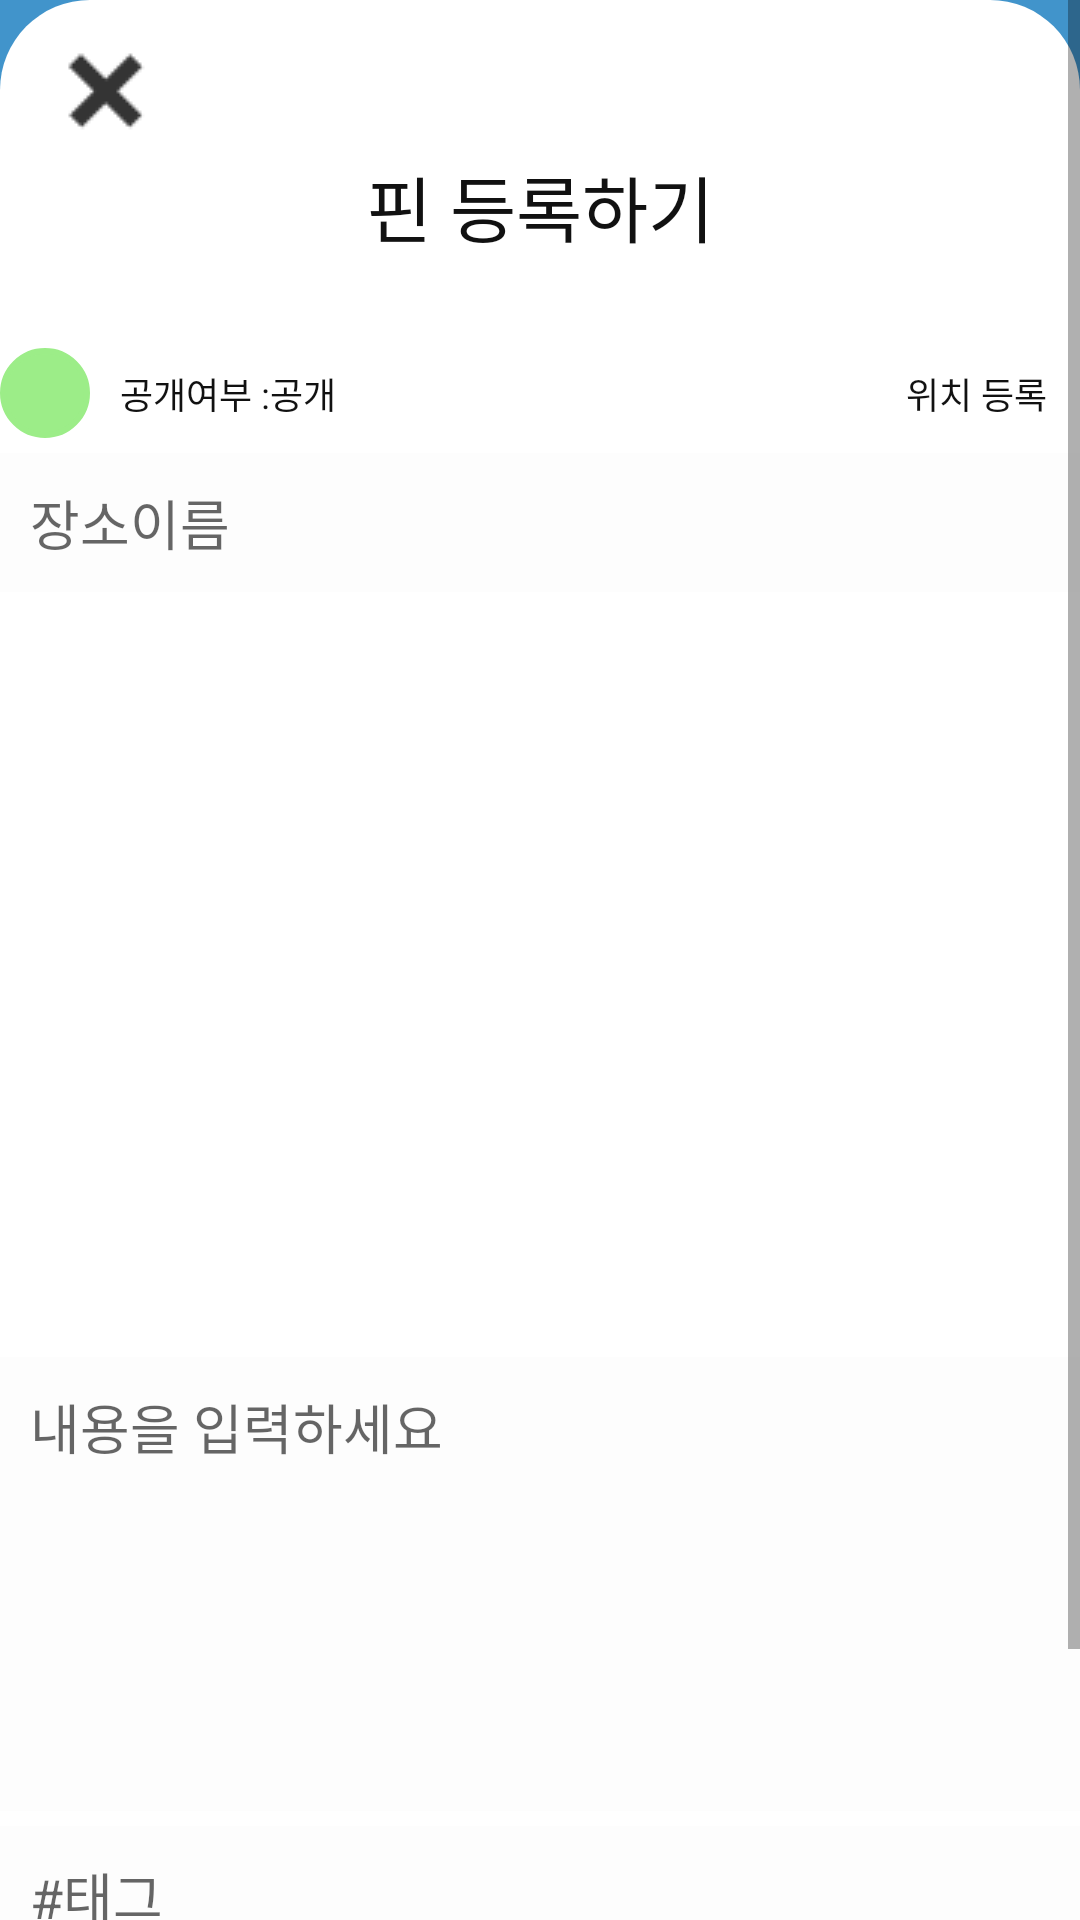

Reconstruct the res/layout file that produces this screen, plus the resources it refers to.
<!-- AndroidManifest.xml: application theme Theme.PicturePlace -->
<!-- res/layout/activity_regi_pin.xml -->
<?xml version="1.0" encoding="utf-8"?>
<ScrollView
    xmlns:android="http://schemas.android.com/apk/res/android"
    android:layout_width="match_parent"
    android:layout_height="match_parent"
    android:background="#4194CB"
    android:orientation="horizontal"
    >

<LinearLayout xmlns:android="http://schemas.android.com/apk/res/android"
    android:layout_width="match_parent"
    android:layout_height="match_parent"
    android:background="#4194CB"
    android:orientation="horizontal"    >

    <LinearLayout
        android:layout_width="match_parent"
        android:layout_height="match_parent"
        android:background="@drawable/regi_outline"
        android:orientation="vertical">

        <ImageView
            android:id="@+id/regiCancelIV"
            android:layout_width="wrap_content"
            android:layout_height="wrap_content"
            android:src="@drawable/cancel_x"
            android:layout_marginTop="10dp"
            android:layout_marginLeft="15dp"
            />

        <TextView

            android:layout_width="wrap_content"
            android:layout_height="wrap_content"
            android:layout_gravity="center_horizontal"
            android:fontFamily="@font/notosans_bold"
            android:includeFontPadding="false"
            android:text="핀 등록하기"
            android:textColor="#111111"
            android:textSize="24dp" />


        <LinearLayout
            android:layout_marginTop="30dp"
            android:layout_width="match_parent"
            android:layout_height="wrap_content"
            android:orientation="horizontal"
            android:gravity="right">

            <LinearLayout
                android:id="@+id/regiDisclosure"
                android:layout_width="wrap_content"
                android:layout_height="wrap_content"
                android:orientation="horizontal"
                android:layout_marginRight="190dp"
                >

            <View
                android:id="@+id/regiDisclosureCircle"
                android:layout_marginRight="10dp"
                android:layout_width="30dp"
                android:layout_height="30dp"
                android:background="@drawable/circle_outline"
                android:backgroundTint="#9CED88"
                android:layout_gravity="top"/>

                

            <TextView
                android:id="@+id/regiDisclosureTV"
                android:layout_width="wrap_content"
                android:layout_height="wrap_content"
                android:layout_gravity="center"
                android:fontFamily="@font/notosans_regular"
                android:includeFontPadding="false"
                android:text="공개여부 :공개"
                android:textColor="#111111"
                android:textSize="12dp" />

            </LinearLayout>

            <LinearLayout
                android:id="@+id/regiLocation"
                android:layout_width="wrap_content"
                android:layout_height="wrap_content"
                android:layout_gravity="right"
                android:layout_marginRight="10dp">

            <TextView
                android:id="@+id/regiLocationTV"
                android:layout_width="wrap_content"
                android:layout_height="wrap_content"
                android:layout_gravity="center"
                android:fontFamily="@font/notosans_regular"
                android:includeFontPadding="false"
                android:text="위치 등록"
                android:textColor="#111111"
                android:textSize="12dp" />

            <ImageView
                android:layout_marginLeft="10dp"
                android:layout_width="30dp"
                android:layout_height="30dp"
                android:src="@drawable/mylocation"
                />

            </LinearLayout>
        </LinearLayout>

        <EditText
            android:id="@+id/regiLocationNameTV"
            android:layout_marginTop="5dp"
            android:background="#fdfdfd"
            android:layout_width="match_parent"
            android:layout_height="wrap_content"
            android:layout_gravity="center_horizontal"
            android:inputType="textMultiLine"
            android:lines="1"
            android:hint="장소이름"
            android:gravity="top"
            android:padding="10dp"
            />

        <androidx.viewpager2.widget.ViewPager2
            android:layout_marginTop="10dp"
            android:id="@+id/viewPager"
            android:layout_width="match_parent"
            android:layout_height="240dp"
            android:layout_gravity="center_horizontal"/>

        <EditText
            android:id="@+id/regiContentEdt"
            android:layout_marginTop="5dp"
            android:background="#fdfdfd"
            android:layout_width="match_parent"
            android:layout_height="wrap_content"
            android:layout_gravity="center_horizontal"
            android:inputType="textMultiLine"
            android:lines="6"
            android:hint="내용을 입력하세요"
            android:gravity="top"
            android:padding="10dp"
            />

        <EditText
            android:id="@+id/regiTagTV"
            android:layout_marginTop="5dp"
            android:background="#fdfdfd"
            android:layout_width="match_parent"
            android:layout_height="wrap_content"
            android:layout_gravity="center_horizontal"
            android:inputType="textMultiLine"
            android:lines="1"
            android:hint="#태그"
            android:gravity="top"
            android:padding="10dp"
            />

        <Button
            android:layout_marginBottom="20dp"
            android:layout_marginTop="10dp"
            android:layout_gravity="center"
            android:id="@+id/regiPinBtn"
            android:layout_width="320dp"
            android:layout_height="60dp"
            android:backgroundTint="#43C367"
            android:text="핀 등록하기"
            android:fontFamily="@font/notosans_regular"
            android:textStyle="bold"
            android:includeFontPadding="false"
            android:textColor="#fdfdfd"
            android:textSize="16dp"
            />
    </LinearLayout>

</LinearLayout>
</ScrollView>
<!-- resources referenced by this layout -->
<resources>
  <!-- drawable cancel_x: png bitmap (drawable, 538 bytes) -->
  <!-- drawable circle_outline (drawable) -->
  <?xml version="1.0" encoding="utf-8"?>
  <shape xmlns:android="http://schemas.android.com/apk/res/android"
      android:padding="10dp"
      android:shape="rectangle" >
      <solid android:color="#FFF" />
      <corners
          android:bottomLeftRadius="30dp"
          android:bottomRightRadius="30dp"
          android:topLeftRadius="30dp"
          android:topRightRadius="30dp" />
      <stroke
          android:width="2dp"
          android:color="#111111" />
  </shape>
  <!-- drawable regi_outline (drawable) -->
  <?xml version="1.0" encoding="utf-8"?>
  <shape xmlns:android="http://schemas.android.com/apk/res/android"
      android:padding="10dp"
      android:shape="rectangle" >
      <solid android:color="#FFF" />
      <corners
          android:topLeftRadius="30dp"
          android:topRightRadius="30dp" />
  </shape>
  <style name="Theme.PicturePlace" parent="Theme.MaterialComponents.DayNight.NoActionBar">
          
          <item name="colorPrimary">@color/purple_500</item>
          <item name="colorPrimaryVariant">@color/purple_700</item>
          <item name="colorOnPrimary">@color/white</item>
          
          <item name="colorSecondary">@color/teal_200</item>
          <item name="colorSecondaryVariant">@color/teal_700</item>
          <item name="colorOnSecondary">@color/black</item>
          
          <item name="android:statusBarColor">?attr/colorPrimaryVariant</item>
          
      </style>
  <!-- not gathered from this repository: default colours our renderer supplied (Android Studio template values) -->
  <color name="purple_500">#FF6200EE</color>
  <color name="purple_700">#FF3700B3</color>
  <color name="teal_200">#FF03DAC5</color>
  <color name="teal_700">#FF018786</color>
  <color name="black">#FF000000</color>
  <color name="white">#FFFFFFFF</color>
</resources>
